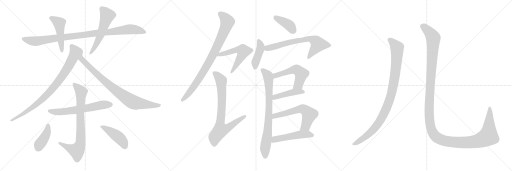
t = 0.00 s
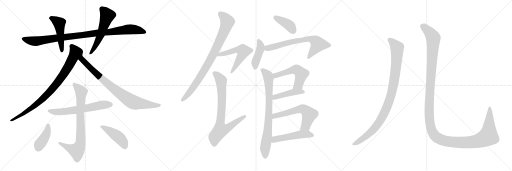
t = 3.54 s
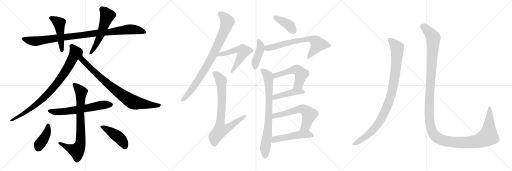
t = 7.09 s
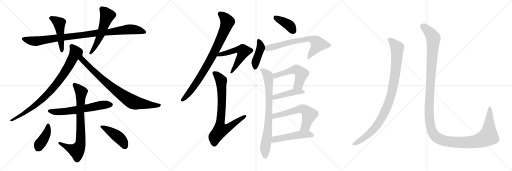
t = 10.63 s
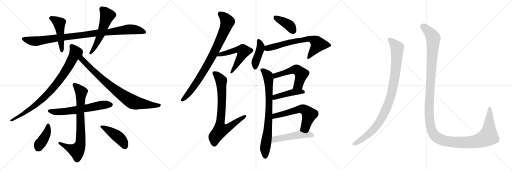
t = 14.17 s
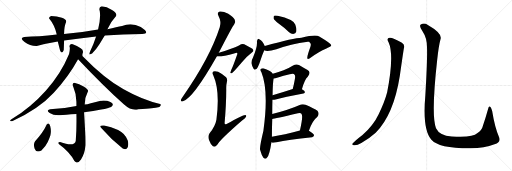
t = 17.72 s

The animated SVG that drew these frames (rendered in a browser with its animation timeline set to each time). Animation: 22 CSS @keyframes rules; one cycle of 17.72 s.

<svg version="1.1" viewBox="0 0 3072 1024" xmlns="http://www.w3.org/2000/svg">
  <g stroke="lightgray" stroke-dasharray="1,1" stroke-width="1" transform="scale(4, 4)">
    <line x1="0" y1="0" x2="256" y2="256"></line>
    <line x1="256" y1="0" x2="0" y2="256"></line>
    <line x1="128" y1="0" x2="128" y2="256"></line>
    <line x1="0" y1="128" x2="256" y2="128"></line>
    <line x1="256" y1="0" x2="512" y2="256"></line>
    <line x1="512" y1="0" x2="256" y2="256"></line>
    <line x1="384" y1="0" x2="384" y2="256"></line>
    <line x1="256" y1="128" x2="512" y2="128"></line>
    <line x1="512" y1="0" x2="768" y2="256"></line>
    <line x1="768" y1="0" x2="512" y2="256"></line>
    <line x1="640" y1="0" x2="640" y2="256"></line>
    <line x1="512" y1="128" x2="768" y2="128"></line>
  </g>
<g transform="scale(1, -1) translate(0, -850)">
   <style type="text/css">
    @keyframes keyframes0 {
      from {
       stroke: black;
       stroke-dashoffset: 983;
       stroke-width: 128;
       }
       76% {
       animation-timing-function: step-end;
       stroke: black;
       stroke-dashoffset: 0;
       stroke-width: 128;
       }
       to {
       stroke: black;
       stroke-width: 1024;
       }
       }
       #make-me-a-hanzi-animation-0 {
         animation: keyframes0 1.049967s both;
         animation-delay: 0.000000s;
         animation-timing-function: linear;
       }
    @keyframes keyframes1 {
      from {
       stroke: black;
       stroke-dashoffset: 479;
       stroke-width: 128;
       }
       61% {
       animation-timing-function: step-end;
       stroke: black;
       stroke-dashoffset: 0;
       stroke-width: 128;
       }
       to {
       stroke: black;
       stroke-width: 1024;
       }
       }
       #make-me-a-hanzi-animation-1 {
         animation: keyframes1 0.639811s both;
         animation-delay: 1.049967s;
         animation-timing-function: linear;
       }
    @keyframes keyframes2 {
      from {
       stroke: black;
       stroke-dashoffset: 551;
       stroke-width: 128;
       }
       64% {
       animation-timing-function: step-end;
       stroke: black;
       stroke-dashoffset: 0;
       stroke-width: 128;
       }
       to {
       stroke: black;
       stroke-width: 1024;
       }
       }
       #make-me-a-hanzi-animation-2 {
         animation: keyframes2 0.698405s both;
         animation-delay: 1.689778s;
         animation-timing-function: linear;
       }
    @keyframes keyframes3 {
      from {
       stroke: black;
       stroke-dashoffset: 864;
       stroke-width: 128;
       }
       74% {
       animation-timing-function: step-end;
       stroke: black;
       stroke-dashoffset: 0;
       stroke-width: 128;
       }
       to {
       stroke: black;
       stroke-width: 1024;
       }
       }
       #make-me-a-hanzi-animation-3 {
         animation: keyframes3 0.953125s both;
         animation-delay: 2.388183s;
         animation-timing-function: linear;
       }
    @keyframes keyframes4 {
      from {
       stroke: black;
       stroke-dashoffset: 843;
       stroke-width: 128;
       }
       73% {
       animation-timing-function: step-end;
       stroke: black;
       stroke-dashoffset: 0;
       stroke-width: 128;
       }
       to {
       stroke: black;
       stroke-width: 1024;
       }
       }
       #make-me-a-hanzi-animation-4 {
         animation: keyframes4 0.936035s both;
         animation-delay: 3.341308s;
         animation-timing-function: linear;
       }
    @keyframes keyframes5 {
      from {
       stroke: black;
       stroke-dashoffset: 624;
       stroke-width: 128;
       }
       67% {
       animation-timing-function: step-end;
       stroke: black;
       stroke-dashoffset: 0;
       stroke-width: 128;
       }
       to {
       stroke: black;
       stroke-width: 1024;
       }
       }
       #make-me-a-hanzi-animation-5 {
         animation: keyframes5 0.757812s both;
         animation-delay: 4.277343s;
         animation-timing-function: linear;
       }
    @keyframes keyframes6 {
      from {
       stroke: black;
       stroke-dashoffset: 778;
       stroke-width: 128;
       }
       72% {
       animation-timing-function: step-end;
       stroke: black;
       stroke-dashoffset: 0;
       stroke-width: 128;
       }
       to {
       stroke: black;
       stroke-width: 1024;
       }
       }
       #make-me-a-hanzi-animation-6 {
         animation: keyframes6 0.883138s both;
         animation-delay: 5.035155s;
         animation-timing-function: linear;
       }
    @keyframes keyframes7 {
      from {
       stroke: black;
       stroke-dashoffset: 407;
       stroke-width: 128;
       }
       57% {
       animation-timing-function: step-end;
       stroke: black;
       stroke-dashoffset: 0;
       stroke-width: 128;
       }
       to {
       stroke: black;
       stroke-width: 1024;
       }
       }
       #make-me-a-hanzi-animation-7 {
         animation: keyframes7 0.581217s both;
         animation-delay: 5.918293s;
         animation-timing-function: linear;
       }
    @keyframes keyframes8 {
      from {
       stroke: black;
       stroke-dashoffset: 440;
       stroke-width: 128;
       }
       59% {
       animation-timing-function: step-end;
       stroke: black;
       stroke-dashoffset: 0;
       stroke-width: 128;
       }
       to {
       stroke: black;
       stroke-width: 1024;
       }
       }
       #make-me-a-hanzi-animation-8 {
         animation: keyframes8 0.608073s both;
         animation-delay: 6.499510s;
         animation-timing-function: linear;
       }
    @keyframes keyframes9 {
      from {
       stroke: black;
       stroke-dashoffset: 863;
       stroke-width: 128;
       }
       74% {
       animation-timing-function: step-end;
       stroke: black;
       stroke-dashoffset: 0;
       stroke-width: 128;
       }
       to {
       stroke: black;
       stroke-width: 1024;
       }
       }
       #make-me-a-hanzi-animation-9 {
         animation: keyframes9 0.952311s both;
         animation-delay: 7.107583s;
         animation-timing-function: linear;
       }
    @keyframes keyframes10 {
      from {
       stroke: black;
       stroke-dashoffset: 564;
       stroke-width: 128;
       }
       65% {
       animation-timing-function: step-end;
       stroke: black;
       stroke-dashoffset: 0;
       stroke-width: 128;
       }
       to {
       stroke: black;
       stroke-width: 1024;
       }
       }
       #make-me-a-hanzi-animation-10 {
         animation: keyframes10 0.708984s both;
         animation-delay: 8.059894s;
         animation-timing-function: linear;
       }
    @keyframes keyframes11 {
      from {
       stroke: black;
       stroke-dashoffset: 778;
       stroke-width: 128;
       }
       72% {
       animation-timing-function: step-end;
       stroke: black;
       stroke-dashoffset: 0;
       stroke-width: 128;
       }
       to {
       stroke: black;
       stroke-width: 1024;
       }
       }
       #make-me-a-hanzi-animation-11 {
         animation: keyframes11 0.883138s both;
         animation-delay: 8.768878s;
         animation-timing-function: linear;
       }
    @keyframes keyframes12 {
      from {
       stroke: black;
       stroke-dashoffset: 397;
       stroke-width: 128;
       }
       56% {
       animation-timing-function: step-end;
       stroke: black;
       stroke-dashoffset: 0;
       stroke-width: 128;
       }
       to {
       stroke: black;
       stroke-width: 1024;
       }
       }
       #make-me-a-hanzi-animation-12 {
         animation: keyframes12 0.573079s both;
         animation-delay: 9.652016s;
         animation-timing-function: linear;
       }
    @keyframes keyframes13 {
      from {
       stroke: black;
       stroke-dashoffset: 423;
       stroke-width: 128;
       }
       58% {
       animation-timing-function: step-end;
       stroke: black;
       stroke-dashoffset: 0;
       stroke-width: 128;
       }
       to {
       stroke: black;
       stroke-width: 1024;
       }
       }
       #make-me-a-hanzi-animation-13 {
         animation: keyframes13 0.594238s both;
         animation-delay: 10.225095s;
         animation-timing-function: linear;
       }
    @keyframes keyframes14 {
      from {
       stroke: black;
       stroke-dashoffset: 694;
       stroke-width: 128;
       }
       69% {
       animation-timing-function: step-end;
       stroke: black;
       stroke-dashoffset: 0;
       stroke-width: 128;
       }
       to {
       stroke: black;
       stroke-width: 1024;
       }
       }
       #make-me-a-hanzi-animation-14 {
         animation: keyframes14 0.814779s both;
         animation-delay: 10.819333s;
         animation-timing-function: linear;
       }
    @keyframes keyframes15 {
      from {
       stroke: black;
       stroke-dashoffset: 794;
       stroke-width: 128;
       }
       72% {
       animation-timing-function: step-end;
       stroke: black;
       stroke-dashoffset: 0;
       stroke-width: 128;
       }
       to {
       stroke: black;
       stroke-width: 1024;
       }
       }
       #make-me-a-hanzi-animation-15 {
         animation: keyframes15 0.896159s both;
         animation-delay: 11.634112s;
         animation-timing-function: linear;
       }
    @keyframes keyframes16 {
      from {
       stroke: black;
       stroke-dashoffset: 538;
       stroke-width: 128;
       }
       64% {
       animation-timing-function: step-end;
       stroke: black;
       stroke-dashoffset: 0;
       stroke-width: 128;
       }
       to {
       stroke: black;
       stroke-width: 1024;
       }
       }
       #make-me-a-hanzi-animation-16 {
         animation: keyframes16 0.687826s both;
         animation-delay: 12.530271s;
         animation-timing-function: linear;
       }
    @keyframes keyframes17 {
      from {
       stroke: black;
       stroke-dashoffset: 446;
       stroke-width: 128;
       }
       59% {
       animation-timing-function: step-end;
       stroke: black;
       stroke-dashoffset: 0;
       stroke-width: 128;
       }
       to {
       stroke: black;
       stroke-width: 1024;
       }
       }
       #make-me-a-hanzi-animation-17 {
         animation: keyframes17 0.612956s both;
         animation-delay: 13.218097s;
         animation-timing-function: linear;
       }
    @keyframes keyframes18 {
      from {
       stroke: black;
       stroke-dashoffset: 602;
       stroke-width: 128;
       }
       66% {
       animation-timing-function: step-end;
       stroke: black;
       stroke-dashoffset: 0;
       stroke-width: 128;
       }
       to {
       stroke: black;
       stroke-width: 1024;
       }
       }
       #make-me-a-hanzi-animation-18 {
         animation: keyframes18 0.739909s both;
         animation-delay: 13.831053s;
         animation-timing-function: linear;
       }
    @keyframes keyframes19 {
      from {
       stroke: black;
       stroke-dashoffset: 504;
       stroke-width: 128;
       }
       62% {
       animation-timing-function: step-end;
       stroke: black;
       stroke-dashoffset: 0;
       stroke-width: 128;
       }
       to {
       stroke: black;
       stroke-width: 1024;
       }
       }
       #make-me-a-hanzi-animation-19 {
         animation: keyframes19 0.660156s both;
         animation-delay: 14.570962s;
         animation-timing-function: linear;
       }
    @keyframes keyframes20 {
      from {
       stroke: black;
       stroke-dashoffset: 988;
       stroke-width: 128;
       }
       76% {
       animation-timing-function: step-end;
       stroke: black;
       stroke-dashoffset: 0;
       stroke-width: 128;
       }
       to {
       stroke: black;
       stroke-width: 1024;
       }
       }
       #make-me-a-hanzi-animation-20 {
         animation: keyframes20 1.054036s both;
         animation-delay: 15.231118s;
         animation-timing-function: linear;
       }
    @keyframes keyframes21 {
      from {
       stroke: black;
       stroke-dashoffset: 1451;
       stroke-width: 128;
       }
       83% {
       animation-timing-function: step-end;
       stroke: black;
       stroke-dashoffset: 0;
       stroke-width: 128;
       }
       to {
       stroke: black;
       stroke-width: 1024;
       }
       }
       #make-me-a-hanzi-animation-21 {
         animation: keyframes21 1.430827s both;
         animation-delay: 16.285154s;
         animation-timing-function: linear;
       }
</style>
<path d="M 384.5 607.5 Q 475.5 620.5 576.5 631.5 L 628.5 637.5 Q 737.5 646.5 852.5 647.5 Q 905.5 650.5 844.5 689.5 Q 789.5 717.5 732.5 695.5 Q 703.5 689.5 644.5 675.5 L 588.5 673.5 Q 489.5 654.5 384.5 647.5 L 340.5 643.5 Q 231.5 630.5 144.5 629.5 Q 114.5 623.5 147.5 599.0 Q 180.5 574.5 220.5 575.5 Q 277.5 589.5 346.5 601.5 L 384.5 607.5 Z" fill="lightgray"></path> 
<path d="M 360.5 547.5 Q 371.5 523.5 382.5 551.5 Q 383.5 574.5 384.5 607.5 L 384.5 647.5 Q 384.5 692.5 396.5 719.5 Q 401.5 733.5 371.5 744.5 Q 341.5 755.5 306.5 755.5 Q 287.5 746.5 298.5 735.5 Q 328.5 699.5 340.5 643.5 L 346.5 601.5 Q 348.5 595.5 360.5 547.5 Z" fill="lightgray"></path> 
<path d="M 576.5 631.5 Q 562.5 586.5 540.5 541.5 Q 532.5 524.5 538.5 524.5 Q 544.5 524.5 552.5 529.5 Q 576.5 554.5 597.5 587.5 Q 618.5 620.5 628.5 637.5 L 644.5 675.5 Q 665.5 722.5 696.5 755.5 Q 704.5 771.5 672.0 791.5 Q 639.5 811.5 610.5 813.5 Q 590.5 808.5 598.5 785.5 Q 605.5 742.5 588.5 673.5 L 576.5 631.5 Z" fill="lightgray"></path> 
<path d="M 436.5 585.5 Q 421.5 589.5 416.5 575.5 Q 422.5 560.5 414.5 527.5 Q 366.5 410.5 276.0 308.5 Q 185.5 206.5 66.5 133.5 Q 52.5 122.5 72.5 123.5 Q 232.5 196.5 322.5 294.5 Q 412.5 392.5 468.5 495.5 L 494.5 529.5 Q 505.5 547.5 484.0 561.5 Q 462.5 575.5 436.5 585.5 Z" fill="lightgray"></path> 
<path d="M 468.5 495.5 Q 615.5 339.5 744.5 223.5 Q 790.5 182.5 830.5 195.5 Q 883.5 197.5 909.5 201.5 Q 935.5 204.5 956.5 209.5 Q 971.5 222.5 960.5 227.5 Q 856.5 250.5 741.5 315.5 Q 625.5 380.5 494.5 515.5 L 494.5 529.5 C 489.5 559.5 447.5 517.5 468.5 495.5 Z" fill="lightgray"></path> 
<path d="M 504.5 177.5 Q 561.5 184.5 607.0 193.5 Q 652.5 202.5 666.5 209.5 Q 689.5 226.5 662.5 239.0 Q 635.5 251.5 598.5 245.5 Q 536.5 228.5 508.5 223.5 L 458.5 215.5 Q 385.5 199.5 300.5 195.5 Q 273.5 189.5 298.0 173.0 Q 322.5 156.5 360.5 159.5 Q 388.5 163.5 458.5 167.5 L 504.5 177.5 Z" fill="lightgray"></path> 
<path d="M 458.5 167.5 Q 460.5 81.5 454.5 5.5 Q 446.5 -31.5 360.5 -0.5 Q 344.5 -0.5 352.5 -12.5 Q 421.5 -62.5 446.5 -115.5 Q 463.5 -137.5 486.0 -105.5 Q 508.5 -73.5 512.5 -22.5 Q 513.5 13.5 510.5 69.0 Q 507.5 124.5 504.5 177.5 L 508.5 223.5 Q 507.5 264.5 528.5 305.5 Q 529.5 316.5 501.5 332.5 Q 473.5 348.5 450.5 353.5 Q 428.5 356.5 440.5 327.5 Q 459.5 284.5 458.5 233.5 L 458.5 215.5 L 458.5 167.5 Z" fill="lightgray"></path> 
<path d="M 248.5 -51.5 Q 274.5 -28.5 286.5 -1.5 Q 298.5 25.5 302.5 39.5 Q 308.5 64.5 301.5 93.0 Q 294.5 121.5 280.5 103.5 Q 257.5 53.5 210.5 3.5 Q 198.5 -13.5 208.0 -41.0 Q 217.5 -68.5 248.5 -51.5 Z" fill="lightgray"></path> 
<path d="M 736.5 -39.5 Q 757.5 -50.5 765.5 -34.0 Q 773.5 -17.5 766.5 7.5 Q 750.5 51.5 708.5 71.0 Q 666.5 90.5 624.5 97.5 Q 615.5 99.5 605.5 97.0 Q 595.5 94.5 610.5 79.5 Q 668.5 11.5 736.5 -39.5 Z" fill="lightgray"></path> 
<path d="M 1312.5 534.0 Q 1394.5 694.0 1405.5 706.0 Q 1415.5 719.0 1408.5 733.0 Q 1402.5 746.0 1369.5 768.0 Q 1339.5 784.0 1319.5 782.0 Q 1300.5 778.0 1310.5 756.0 Q 1329.5 720.0 1318.5 688.0 Q 1260.5 507.0 1096.5 271.0 Q 1086.5 258.0 1085.5 252.0 Q 1082.5 239.0 1097.5 244.0 Q 1157.5 260.0 1301.5 514.0 L 1312.5 534.0 Z" fill="lightgray"></path> 
<path d="M 1301.5 514.0 Q 1320.5 508.0 1409.5 532.0 Q 1419.5 535.0 1422.5 533.0 Q 1425.5 530.0 1422.5 523.0 Q 1401.5 462.0 1388.5 434.0 Q 1384.5 422.0 1382.5 417.0 Q 1381.5 407.0 1392.5 413.0 Q 1402.5 419.0 1451.5 477.0 Q 1481.5 514.0 1511.5 536.0 Q 1527.5 546.0 1514.5 558.0 Q 1501.5 568.0 1465.5 586.0 Q 1449.5 590.0 1436.5 580.0 Q 1427.5 574.0 1352.5 546.0 Q 1334.5 539.0 1312.5 534.0 C 1283.5 527.0 1271.5 517.0 1301.5 514.0 Z" fill="lightgray"></path> 
<path d="M 1361.5 361.0 Q 1365.5 376.0 1356.5 387.0 Q 1331.5 409.0 1308.5 420.0 Q 1289.5 427.0 1280.5 422.0 Q 1270.5 415.0 1279.5 400.0 Q 1321.5 307.0 1298.5 133.0 Q 1291.5 93.0 1257.5 52.0 Q 1245.5 36.0 1253.5 12.0 Q 1263.5 -16.0 1277.5 -27.0 Q 1290.5 -34.0 1303.5 -18.0 Q 1316.5 10.0 1452.5 128.0 Q 1471.5 141.0 1476.5 151.0 Q 1480.5 161.0 1470.5 161.0 Q 1457.5 161.0 1359.5 107.0 Q 1349.5 101.0 1347.5 111.0 Q 1357.5 225.0 1357.5 313.0 Q 1356.5 340.0 1361.5 361.0 Z" fill="lightgray"></path> 
<path d="M 1671.5 710.0 Q 1702.5 688.0 1734.5 658.0 Q 1747.5 646.0 1762.5 648.0 Q 1772.5 649.0 1777.5 661.0 Q 1781.5 676.0 1771.5 704.0 Q 1759.5 735.0 1665.5 756.0 Q 1650.5 759.0 1644.5 756.0 Q 1640.5 752.0 1641.5 740.0 Q 1645.5 730.0 1671.5 710.0 Z" fill="lightgray"></path> 
<path d="M 1588.5 575.0 Q 1576.5 605.0 1555.5 616.0 Q 1551.5 620.0 1546.5 616.0 Q 1542.5 612.0 1541.5 601.0 Q 1545.5 571.0 1517.5 505.0 Q 1507.5 489.0 1508.5 471.0 Q 1512.5 452.0 1521.5 438.0 Q 1528.5 428.0 1534.5 435.0 Q 1546.5 438.0 1561.5 485.0 Q 1576.5 531.0 1584.5 547.0 Q 1584.5 548.0 1585.5 549.0 C 1593.5 564.0 1593.5 564.0 1588.5 575.0 Z" fill="lightgray"></path> 
<path d="M 1585.5 549.0 Q 1604.5 540.0 1658.5 555.0 Q 1743.5 589.0 1846.5 601.0 Q 1850.5 601.0 1854.5 601.0 Q 1867.5 589.0 1864.5 583.0 Q 1865.5 580.0 1861.5 567.0 Q 1837.5 501.0 1845.5 498.0 Q 1852.5 495.0 1867.5 507.0 Q 1915.5 544.0 1955.5 559.0 Q 1989.5 572.0 1987.5 580.0 Q 1986.5 590.0 1915.5 632.0 Q 1894.5 647.0 1808.5 624.0 Q 1766.5 623.0 1588.5 575.0 C 1559.5 567.0 1556.5 555.0 1585.5 549.0 Z" fill="lightgray"></path> 
<path d="M 1633.5 167.0 Q 1633.5 209.0 1634.5 252.0 L 1635.5 280.0 Q 1636.5 352.0 1641.5 380.0 C 1644.5 401.0 1644.5 401.0 1636.5 409.0 Q 1623.5 428.0 1579.5 441.0 Q 1569.5 442.0 1563.5 435.0 Q 1560.5 429.0 1568.5 418.0 Q 1613.5 306.0 1580.5 67.0 Q 1556.5 -33.0 1560.5 -48.0 Q 1569.5 -82.0 1580.5 -95.0 Q 1592.5 -108.0 1602.5 -94.0 Q 1617.5 -78.0 1628.5 -2.0 L 1631.5 30.0 Q 1631.5 82.0 1633.5 137.0 L 1633.5 167.0 Z" fill="lightgray"></path> 
<path d="M 1811.5 315.0 Q 1827.5 373.0 1846.5 390.0 Q 1868.5 418.0 1845.5 431.0 Q 1824.5 443.0 1796.5 460.0 Q 1777.5 470.0 1758.5 458.0 Q 1733.5 442.0 1701.5 429.0 Q 1673.5 419.0 1636.5 409.0 C 1607.5 401.0 1611.5 375.0 1641.5 380.0 Q 1650.5 381.0 1662.5 385.0 Q 1702.5 397.0 1738.5 405.0 Q 1762.5 412.0 1767.5 402.0 Q 1773.5 398.0 1768.5 372.0 Q 1764.5 347.0 1756.5 317.0 C 1748.5 288.0 1803.5 286.0 1811.5 315.0 Z" fill="lightgray"></path> 
<path d="M 1634.5 252.0 Q 1641.5 251.0 1653.5 254.0 Q 1705.5 270.0 1820.5 290.0 Q 1829.5 291.0 1829.5 299.0 Q 1829.5 306.0 1811.5 315.0 C 1788.5 327.0 1785.5 326.0 1756.5 317.0 Q 1689.5 295.0 1635.5 280.0 C 1606.5 272.0 1604.5 253.0 1634.5 252.0 Z" fill="lightgray"></path> 
<path d="M 1853.5 67.0 Q 1874.5 128.0 1903.5 149.0 Q 1919.5 168.0 1904.5 186.0 Q 1886.5 199.0 1833.5 222.0 Q 1815.5 229.0 1794.5 220.0 Q 1739.5 195.0 1633.5 167.0 C 1604.5 159.0 1603.5 133.0 1633.5 137.0 Q 1645.5 137.0 1787.5 171.0 Q 1802.5 175.0 1808.5 169.0 Q 1820.5 157.0 1799.5 68.0 C 1792.5 39.0 1843.5 39.0 1853.5 67.0 Z" fill="lightgray"></path> 
<path d="M 1628.5 -2.0 Q 1634.5 -8.0 1659.5 -3.0 Q 1726.5 13.0 1872.5 28.0 Q 1882.5 29.0 1884.5 39.0 Q 1884.5 48.0 1853.5 67.0 C 1836.5 78.0 1828.5 76.0 1799.5 68.0 Q 1705.5 43.0 1631.5 30.0 C 1601.5 25.0 1600.5 9.0 1628.5 -2.0 Z" fill="lightgray"></path> 
<path d="M 2332.0 596.0 Q 2366.0 521.0 2323.0 297.0 Q 2307.0 236.0 2272.0 166.0 Q 2241.0 100.0 2175.0 41.0 Q 2124.0 2.0 2114.0 -12.0 Q 2111.0 -21.0 2125.0 -21.0 Q 2144.0 -22.0 2168.0 -7.0 Q 2220.0 24.0 2254.0 55.0 Q 2362.0 163.0 2399.0 397.0 Q 2417.0 523.0 2423.0 560.0 Q 2432.0 582.0 2409.0 596.0 Q 2355.0 627.0 2338.0 625.0 Q 2316.0 622.0 2332.0 596.0 Z" fill="lightgray"></path> 
<path d="M 2562.0 568.0 Q 2565.0 496.0 2552.0 278.0 Q 2534.0 76.0 2587.0 14.0 Q 2632.0 -40.0 2824.0 -39.0 Q 2906.0 -38.0 2967.0 -15.0 Q 3009.0 -2.0 2994.0 29.0 Q 2969.0 86.0 2953.0 185.0 Q 2949.0 201.0 2943.0 209.0 Q 2933.0 218.0 2929.0 198.0 Q 2913.0 141.0 2898.0 98.0 Q 2891.0 67.0 2863.0 51.0 Q 2838.0 24.0 2710.0 32.0 Q 2637.0 38.0 2616.0 82.0 Q 2586.0 157.0 2623.0 491.0 Q 2632.0 576.0 2643.0 616.0 Q 2656.0 650.0 2567.0 701.0 Q 2545.0 716.0 2525.0 704.0 Q 2512.0 697.0 2535.0 664.0 Q 2562.0 624.0 2562.0 568.0 Z" fill="lightgray"></path> 
      <clipPath id="make-me-a-hanzi-clip-0">
      <path d="M 384.5 607.5 Q 475.5 620.5 576.5 631.5 L 628.5 637.5 Q 737.5 646.5 852.5 647.5 Q 905.5 650.5 844.5 689.5 Q 789.5 717.5 732.5 695.5 Q 703.5 689.5 644.5 675.5 L 588.5 673.5 Q 489.5 654.5 384.5 647.5 L 340.5 643.5 Q 231.5 630.5 144.5 629.5 Q 114.5 623.5 147.5 599.0 Q 180.5 574.5 220.5 575.5 Q 277.5 589.5 346.5 601.5 L 384.5 607.5 Z" fill="lightgray"></path>
      </clipPath>
      <path clip-path="url(#make-me-a-hanzi-clip-0)" d="M 144.5 614.5 L 213.5 603.5 L 771.5 675.5 L 851.5 668.5 L 861.5 658.5 " fill="none" id="make-me-a-hanzi-animation-0" stroke-dasharray="855 1710" stroke-linecap="round"></path>

      <clipPath id="make-me-a-hanzi-clip-1">
      <path d="M 360.5 547.5 Q 371.5 523.5 382.5 551.5 Q 383.5 574.5 384.5 607.5 L 384.5 647.5 Q 384.5 692.5 396.5 719.5 Q 401.5 733.5 371.5 744.5 Q 341.5 755.5 306.5 755.5 Q 287.5 746.5 298.5 735.5 Q 328.5 699.5 340.5 643.5 L 346.5 601.5 Q 348.5 595.5 360.5 547.5 Z" fill="lightgray"></path>
      </clipPath>
      <path clip-path="url(#make-me-a-hanzi-clip-1)" d="M 306.5 743.5 L 354.5 713.5 L 371.5 547.5 " fill="none" id="make-me-a-hanzi-animation-1" stroke-dasharray="351 702" stroke-linecap="round"></path>

      <clipPath id="make-me-a-hanzi-clip-2">
      <path d="M 576.5 631.5 Q 562.5 586.5 540.5 541.5 Q 532.5 524.5 538.5 524.5 Q 544.5 524.5 552.5 529.5 Q 576.5 554.5 597.5 587.5 Q 618.5 620.5 628.5 637.5 L 644.5 675.5 Q 665.5 722.5 696.5 755.5 Q 704.5 771.5 672.0 791.5 Q 639.5 811.5 610.5 813.5 Q 590.5 808.5 598.5 785.5 Q 605.5 742.5 588.5 673.5 L 576.5 631.5 Z" fill="lightgray"></path>
      </clipPath>
      <path clip-path="url(#make-me-a-hanzi-clip-2)" d="M 613.5 795.5 L 637.5 768.5 L 640.5 747.5 L 587.5 604.5 L 544.5 530.5 " fill="none" id="make-me-a-hanzi-animation-2" stroke-dasharray="423 846" stroke-linecap="round"></path>

      <clipPath id="make-me-a-hanzi-clip-3">
      <path d="M 436.5 585.5 Q 421.5 589.5 416.5 575.5 Q 422.5 560.5 414.5 527.5 Q 366.5 410.5 276.0 308.5 Q 185.5 206.5 66.5 133.5 Q 52.5 122.5 72.5 123.5 Q 232.5 196.5 322.5 294.5 Q 412.5 392.5 468.5 495.5 L 494.5 529.5 Q 505.5 547.5 484.0 561.5 Q 462.5 575.5 436.5 585.5 Z" fill="lightgray"></path>
      </clipPath>
      <path clip-path="url(#make-me-a-hanzi-clip-3)" d="M 428.5 573.5 L 453.5 534.5 L 418.5 465.5 L 342.5 352.5 L 241.5 244.5 L 167.5 186.5 L 76.5 132.5 " fill="none" id="make-me-a-hanzi-animation-3" stroke-dasharray="736 1472" stroke-linecap="round"></path>

      <clipPath id="make-me-a-hanzi-clip-4">
      <path d="M 468.5 495.5 Q 615.5 339.5 744.5 223.5 Q 790.5 182.5 830.5 195.5 Q 883.5 197.5 909.5 201.5 Q 935.5 204.5 956.5 209.5 Q 971.5 222.5 960.5 227.5 Q 856.5 250.5 741.5 315.5 Q 625.5 380.5 494.5 515.5 L 494.5 529.5 C 489.5 559.5 447.5 517.5 468.5 495.5 Z" fill="lightgray"></path>
      </clipPath>
      <path clip-path="url(#make-me-a-hanzi-clip-4)" d="M 491.5 522.5 L 491.5 496.5 L 544.5 440.5 L 684.5 316.5 L 777.5 249.5 L 815.5 233.5 L 955.5 219.5 " fill="none" id="make-me-a-hanzi-animation-4" stroke-dasharray="715 1430" stroke-linecap="round"></path>

      <clipPath id="make-me-a-hanzi-clip-5">
      <path d="M 504.5 177.5 Q 561.5 184.5 607.0 193.5 Q 652.5 202.5 666.5 209.5 Q 689.5 226.5 662.5 239.0 Q 635.5 251.5 598.5 245.5 Q 536.5 228.5 508.5 223.5 L 458.5 215.5 Q 385.5 199.5 300.5 195.5 Q 273.5 189.5 298.0 173.0 Q 322.5 156.5 360.5 159.5 Q 388.5 163.5 458.5 167.5 L 504.5 177.5 Z" fill="lightgray"></path>
      </clipPath>
      <path clip-path="url(#make-me-a-hanzi-clip-5)" d="M 297.5 184.5 L 336.5 178.5 L 384.5 181.5 L 620.5 222.5 L 661.5 223.5 " fill="none" id="make-me-a-hanzi-animation-5" stroke-dasharray="496 992" stroke-linecap="round"></path>

      <clipPath id="make-me-a-hanzi-clip-6">
      <path d="M 458.5 167.5 Q 460.5 81.5 454.5 5.5 Q 446.5 -31.5 360.5 -0.5 Q 344.5 -0.5 352.5 -12.5 Q 421.5 -62.5 446.5 -115.5 Q 463.5 -137.5 486.0 -105.5 Q 508.5 -73.5 512.5 -22.5 Q 513.5 13.5 510.5 69.0 Q 507.5 124.5 504.5 177.5 L 508.5 223.5 Q 507.5 264.5 528.5 305.5 Q 529.5 316.5 501.5 332.5 Q 473.5 348.5 450.5 353.5 Q 428.5 356.5 440.5 327.5 Q 459.5 284.5 458.5 233.5 L 458.5 215.5 L 458.5 167.5 Z" fill="lightgray"></path>
      </clipPath>
      <path clip-path="url(#make-me-a-hanzi-clip-6)" d="M 447.5 339.5 L 471.5 320.5 L 486.5 297.5 L 483.5 -3.5 L 461.5 -52.5 L 380.5 -21.5 L 372.5 -9.5 L 364.5 -11.5 " fill="none" id="make-me-a-hanzi-animation-6" stroke-dasharray="650 1300" stroke-linecap="round"></path>

      <clipPath id="make-me-a-hanzi-clip-7">
      <path d="M 248.5 -51.5 Q 274.5 -28.5 286.5 -1.5 Q 298.5 25.5 302.5 39.5 Q 308.5 64.5 301.5 93.0 Q 294.5 121.5 280.5 103.5 Q 257.5 53.5 210.5 3.5 Q 198.5 -13.5 208.0 -41.0 Q 217.5 -68.5 248.5 -51.5 Z" fill="lightgray"></path>
      </clipPath>
      <path clip-path="url(#make-me-a-hanzi-clip-7)" d="M 291.5 98.5 L 279.5 50.5 L 228.5 -37.5 " fill="none" id="make-me-a-hanzi-animation-7" stroke-dasharray="279 558" stroke-linecap="round"></path>

      <clipPath id="make-me-a-hanzi-clip-8">
      <path d="M 736.5 -39.5 Q 757.5 -50.5 765.5 -34.0 Q 773.5 -17.5 766.5 7.5 Q 750.5 51.5 708.5 71.0 Q 666.5 90.5 624.5 97.5 Q 615.5 99.5 605.5 97.0 Q 595.5 94.5 610.5 79.5 Q 668.5 11.5 736.5 -39.5 Z" fill="lightgray"></path>
      </clipPath>
      <path clip-path="url(#make-me-a-hanzi-clip-8)" d="M 611.5 89.5 L 714.5 24.5 L 740.5 -5.5 L 748.5 -26.5 " fill="none" id="make-me-a-hanzi-animation-8" stroke-dasharray="312 624" stroke-linecap="round"></path>

      <clipPath id="make-me-a-hanzi-clip-9">
      <path d="M 1312.5 534.0 Q 1394.5 694.0 1405.5 706.0 Q 1415.5 719.0 1408.5 733.0 Q 1402.5 746.0 1369.5 768.0 Q 1339.5 784.0 1319.5 782.0 Q 1300.5 778.0 1310.5 756.0 Q 1329.5 720.0 1318.5 688.0 Q 1260.5 507.0 1096.5 271.0 Q 1086.5 258.0 1085.5 252.0 Q 1082.5 239.0 1097.5 244.0 Q 1157.5 260.0 1301.5 514.0 L 1312.5 534.0 Z" fill="lightgray"></path>
      </clipPath>
      <path clip-path="url(#make-me-a-hanzi-clip-9)" d="M 1321.5 767.0 L 1356.5 734.0 L 1363.5 717.0 L 1317.5 602.0 L 1262.5 492.0 L 1195.5 380.0 L 1135.5 295.0 L 1094.5 253.0 " fill="none" id="make-me-a-hanzi-animation-9" stroke-dasharray="735 1470" stroke-linecap="round"></path>

      <clipPath id="make-me-a-hanzi-clip-10">
      <path d="M 1301.5 514.0 Q 1320.5 508.0 1409.5 532.0 Q 1419.5 535.0 1422.5 533.0 Q 1425.5 530.0 1422.5 523.0 Q 1401.5 462.0 1388.5 434.0 Q 1384.5 422.0 1382.5 417.0 Q 1381.5 407.0 1392.5 413.0 Q 1402.5 419.0 1451.5 477.0 Q 1481.5 514.0 1511.5 536.0 Q 1527.5 546.0 1514.5 558.0 Q 1501.5 568.0 1465.5 586.0 Q 1449.5 590.0 1436.5 580.0 Q 1427.5 574.0 1352.5 546.0 Q 1334.5 539.0 1312.5 534.0 C 1283.5 527.0 1271.5 517.0 1301.5 514.0 Z" fill="lightgray"></path>
      </clipPath>
      <path clip-path="url(#make-me-a-hanzi-clip-10)" d="M 1305.5 518.0 L 1424.5 553.0 L 1457.5 548.0 L 1460.5 543.0 L 1447.5 512.0 L 1388.5 418.0 " fill="none" id="make-me-a-hanzi-animation-10" stroke-dasharray="436 872" stroke-linecap="round"></path>

      <clipPath id="make-me-a-hanzi-clip-11">
      <path d="M 1361.5 361.0 Q 1365.5 376.0 1356.5 387.0 Q 1331.5 409.0 1308.5 420.0 Q 1289.5 427.0 1280.5 422.0 Q 1270.5 415.0 1279.5 400.0 Q 1321.5 307.0 1298.5 133.0 Q 1291.5 93.0 1257.5 52.0 Q 1245.5 36.0 1253.5 12.0 Q 1263.5 -16.0 1277.5 -27.0 Q 1290.5 -34.0 1303.5 -18.0 Q 1316.5 10.0 1452.5 128.0 Q 1471.5 141.0 1476.5 151.0 Q 1480.5 161.0 1470.5 161.0 Q 1457.5 161.0 1359.5 107.0 Q 1349.5 101.0 1347.5 111.0 Q 1357.5 225.0 1357.5 313.0 Q 1356.5 340.0 1361.5 361.0 Z" fill="lightgray"></path>
      </clipPath>
      <path clip-path="url(#make-me-a-hanzi-clip-11)" d="M 1288.5 411.0 L 1327.5 367.0 L 1332.5 264.0 L 1319.5 104.0 L 1324.5 73.0 L 1360.5 80.0 L 1469.5 154.0 " fill="none" id="make-me-a-hanzi-animation-11" stroke-dasharray="650 1300" stroke-linecap="round"></path>

      <clipPath id="make-me-a-hanzi-clip-12">
      <path d="M 1671.5 710.0 Q 1702.5 688.0 1734.5 658.0 Q 1747.5 646.0 1762.5 648.0 Q 1772.5 649.0 1777.5 661.0 Q 1781.5 676.0 1771.5 704.0 Q 1759.5 735.0 1665.5 756.0 Q 1650.5 759.0 1644.5 756.0 Q 1640.5 752.0 1641.5 740.0 Q 1645.5 730.0 1671.5 710.0 Z" fill="lightgray"></path>
      </clipPath>
      <path clip-path="url(#make-me-a-hanzi-clip-12)" d="M 1649.5 750.0 L 1730.5 703.0 L 1759.5 666.0 " fill="none" id="make-me-a-hanzi-animation-12" stroke-dasharray="269 538" stroke-linecap="round"></path>

      <clipPath id="make-me-a-hanzi-clip-13">
      <path d="M 1588.5 575.0 Q 1576.5 605.0 1555.5 616.0 Q 1551.5 620.0 1546.5 616.0 Q 1542.5 612.0 1541.5 601.0 Q 1545.5 571.0 1517.5 505.0 Q 1507.5 489.0 1508.5 471.0 Q 1512.5 452.0 1521.5 438.0 Q 1528.5 428.0 1534.5 435.0 Q 1546.5 438.0 1561.5 485.0 Q 1576.5 531.0 1584.5 547.0 Q 1584.5 548.0 1585.5 549.0 C 1593.5 564.0 1593.5 564.0 1588.5 575.0 Z" fill="lightgray"></path>
      </clipPath>
      <path clip-path="url(#make-me-a-hanzi-clip-13)" d="M 1551.5 606.0 L 1561.5 584.0 L 1562.5 558.0 L 1532.5 476.0 L 1530.5 447.0 " fill="none" id="make-me-a-hanzi-animation-13" stroke-dasharray="295 590" stroke-linecap="round"></path>

      <clipPath id="make-me-a-hanzi-clip-14">
      <path d="M 1585.5 549.0 Q 1604.5 540.0 1658.5 555.0 Q 1743.5 589.0 1846.5 601.0 Q 1850.5 601.0 1854.5 601.0 Q 1867.5 589.0 1864.5 583.0 Q 1865.5 580.0 1861.5 567.0 Q 1837.5 501.0 1845.5 498.0 Q 1852.5 495.0 1867.5 507.0 Q 1915.5 544.0 1955.5 559.0 Q 1989.5 572.0 1987.5 580.0 Q 1986.5 590.0 1915.5 632.0 Q 1894.5 647.0 1808.5 624.0 Q 1766.5 623.0 1588.5 575.0 C 1559.5 567.0 1556.5 555.0 1585.5 549.0 Z" fill="lightgray"></path>
      </clipPath>
      <path clip-path="url(#make-me-a-hanzi-clip-14)" d="M 1592.5 555.0 L 1605.5 564.0 L 1735.5 597.0 L 1863.5 618.0 L 1890.5 607.0 L 1908.5 586.0 L 1849.5 503.0 " fill="none" id="make-me-a-hanzi-animation-14" stroke-dasharray="566 1132" stroke-linecap="round"></path>

      <clipPath id="make-me-a-hanzi-clip-15">
      <path d="M 1633.5 167.0 Q 1633.5 209.0 1634.5 252.0 L 1635.5 280.0 Q 1636.5 352.0 1641.5 380.0 C 1644.5 401.0 1644.5 401.0 1636.5 409.0 Q 1623.5 428.0 1579.5 441.0 Q 1569.5 442.0 1563.5 435.0 Q 1560.5 429.0 1568.5 418.0 Q 1613.5 306.0 1580.5 67.0 Q 1556.5 -33.0 1560.5 -48.0 Q 1569.5 -82.0 1580.5 -95.0 Q 1592.5 -108.0 1602.5 -94.0 Q 1617.5 -78.0 1628.5 -2.0 L 1631.5 30.0 Q 1631.5 82.0 1633.5 137.0 L 1633.5 167.0 Z" fill="lightgray"></path>
      </clipPath>
      <path clip-path="url(#make-me-a-hanzi-clip-15)" d="M 1571.5 431.0 L 1583.5 425.0 L 1608.5 395.0 L 1614.5 327.0 L 1612.5 145.0 L 1590.5 -42.0 L 1591.5 -89.0 " fill="none" id="make-me-a-hanzi-animation-15" stroke-dasharray="666 1332" stroke-linecap="round"></path>

      <clipPath id="make-me-a-hanzi-clip-16">
      <path d="M 1811.5 315.0 Q 1827.5 373.0 1846.5 390.0 Q 1868.5 418.0 1845.5 431.0 Q 1824.5 443.0 1796.5 460.0 Q 1777.5 470.0 1758.5 458.0 Q 1733.5 442.0 1701.5 429.0 Q 1673.5 419.0 1636.5 409.0 C 1607.5 401.0 1611.5 375.0 1641.5 380.0 Q 1650.5 381.0 1662.5 385.0 Q 1702.5 397.0 1738.5 405.0 Q 1762.5 412.0 1767.5 402.0 Q 1773.5 398.0 1768.5 372.0 Q 1764.5 347.0 1756.5 317.0 C 1748.5 288.0 1803.5 286.0 1811.5 315.0 Z" fill="lightgray"></path>
      </clipPath>
      <path clip-path="url(#make-me-a-hanzi-clip-16)" d="M 1645.5 388.0 L 1661.5 401.0 L 1764.5 433.0 L 1786.5 429.0 L 1808.5 407.0 L 1790.5 343.0 L 1763.5 323.0 " fill="none" id="make-me-a-hanzi-animation-16" stroke-dasharray="410 820" stroke-linecap="round"></path>

      <clipPath id="make-me-a-hanzi-clip-17">
      <path d="M 1634.5 252.0 Q 1641.5 251.0 1653.5 254.0 Q 1705.5 270.0 1820.5 290.0 Q 1829.5 291.0 1829.5 299.0 Q 1829.5 306.0 1811.5 315.0 C 1788.5 327.0 1785.5 326.0 1756.5 317.0 Q 1689.5 295.0 1635.5 280.0 C 1606.5 272.0 1604.5 253.0 1634.5 252.0 Z" fill="lightgray"></path>
      </clipPath>
      <path clip-path="url(#make-me-a-hanzi-clip-17)" d="M 1638.5 259.0 L 1649.5 269.0 L 1762.5 299.0 L 1820.5 299.0 " fill="none" id="make-me-a-hanzi-animation-17" stroke-dasharray="318 636" stroke-linecap="round"></path>

      <clipPath id="make-me-a-hanzi-clip-18">
      <path d="M 1853.5 67.0 Q 1874.5 128.0 1903.5 149.0 Q 1919.5 168.0 1904.5 186.0 Q 1886.5 199.0 1833.5 222.0 Q 1815.5 229.0 1794.5 220.0 Q 1739.5 195.0 1633.5 167.0 C 1604.5 159.0 1603.5 133.0 1633.5 137.0 Q 1645.5 137.0 1787.5 171.0 Q 1802.5 175.0 1808.5 169.0 Q 1820.5 157.0 1799.5 68.0 C 1792.5 39.0 1843.5 39.0 1853.5 67.0 Z" fill="lightgray"></path>
      </clipPath>
      <path clip-path="url(#make-me-a-hanzi-clip-18)" d="M 1634.5 145.0 L 1649.5 156.0 L 1798.5 196.0 L 1820.5 196.0 L 1855.5 164.0 L 1833.5 95.0 L 1806.5 79.0 " fill="none" id="make-me-a-hanzi-animation-18" stroke-dasharray="474 948" stroke-linecap="round"></path>

      <clipPath id="make-me-a-hanzi-clip-19">
      <path d="M 1628.5 -2.0 Q 1634.5 -8.0 1659.5 -3.0 Q 1726.5 13.0 1872.5 28.0 Q 1882.5 29.0 1884.5 39.0 Q 1884.5 48.0 1853.5 67.0 C 1836.5 78.0 1828.5 76.0 1799.5 68.0 Q 1705.5 43.0 1631.5 30.0 C 1601.5 25.0 1600.5 9.0 1628.5 -2.0 Z" fill="lightgray"></path>
      </clipPath>
      <path clip-path="url(#make-me-a-hanzi-clip-19)" d="M 1635.5 3.0 L 1655.5 16.0 L 1796.5 44.0 L 1846.5 47.0 L 1875.5 39.0 " fill="none" id="make-me-a-hanzi-animation-19" stroke-dasharray="376 752" stroke-linecap="round"></path>

      <clipPath id="make-me-a-hanzi-clip-20">
      <path d="M 2332.0 596.0 Q 2366.0 521.0 2323.0 297.0 Q 2307.0 236.0 2272.0 166.0 Q 2241.0 100.0 2175.0 41.0 Q 2124.0 2.0 2114.0 -12.0 Q 2111.0 -21.0 2125.0 -21.0 Q 2144.0 -22.0 2168.0 -7.0 Q 2220.0 24.0 2254.0 55.0 Q 2362.0 163.0 2399.0 397.0 Q 2417.0 523.0 2423.0 560.0 Q 2432.0 582.0 2409.0 596.0 Q 2355.0 627.0 2338.0 625.0 Q 2316.0 622.0 2332.0 596.0 Z" fill="lightgray"></path>
      </clipPath>
      <path clip-path="url(#make-me-a-hanzi-clip-20)" d="M 2339.0 610.0 L 2368.0 586.0 L 2381.0 569.0 L 2383.0 554.0 L 2379.0 472.0 L 2363.0 355.0 L 2333.0 239.0 L 2299.0 160.0 L 2250.0 85.0 L 2204.0 40.0 L 2122.0 -14.0 " fill="none" id="make-me-a-hanzi-animation-20" stroke-dasharray="860 1720" stroke-linecap="round"></path>

      <clipPath id="make-me-a-hanzi-clip-21">
      <path d="M 2562.0 568.0 Q 2565.0 496.0 2552.0 278.0 Q 2534.0 76.0 2587.0 14.0 Q 2632.0 -40.0 2824.0 -39.0 Q 2906.0 -38.0 2967.0 -15.0 Q 3009.0 -2.0 2994.0 29.0 Q 2969.0 86.0 2953.0 185.0 Q 2949.0 201.0 2943.0 209.0 Q 2933.0 218.0 2929.0 198.0 Q 2913.0 141.0 2898.0 98.0 Q 2891.0 67.0 2863.0 51.0 Q 2838.0 24.0 2710.0 32.0 Q 2637.0 38.0 2616.0 82.0 Q 2586.0 157.0 2623.0 491.0 Q 2632.0 576.0 2643.0 616.0 Q 2656.0 650.0 2567.0 701.0 Q 2545.0 716.0 2525.0 704.0 Q 2512.0 697.0 2535.0 664.0 Q 2562.0 624.0 2562.0 568.0 Z" fill="lightgray"></path>
      </clipPath>
      <path clip-path="url(#make-me-a-hanzi-clip-21)" d="M 2535.0 693.0 L 2564.0 672.0 L 2600.0 621.0 L 2574.0 181.0 L 2584.0 88.0 L 2609.0 37.0 L 2646.0 13.0 L 2669.0 6.0 L 2749.0 -4.0 L 2846.0 0.0 L 2910.0 22.0 L 2930.0 33.0 L 2931.0 39.0 L 2940.0 174.0 L 2937.0 202.0 " fill="none" id="make-me-a-hanzi-animation-21" stroke-dasharray="1323 2646" stroke-linecap="round"></path>

</g>
</svg>
